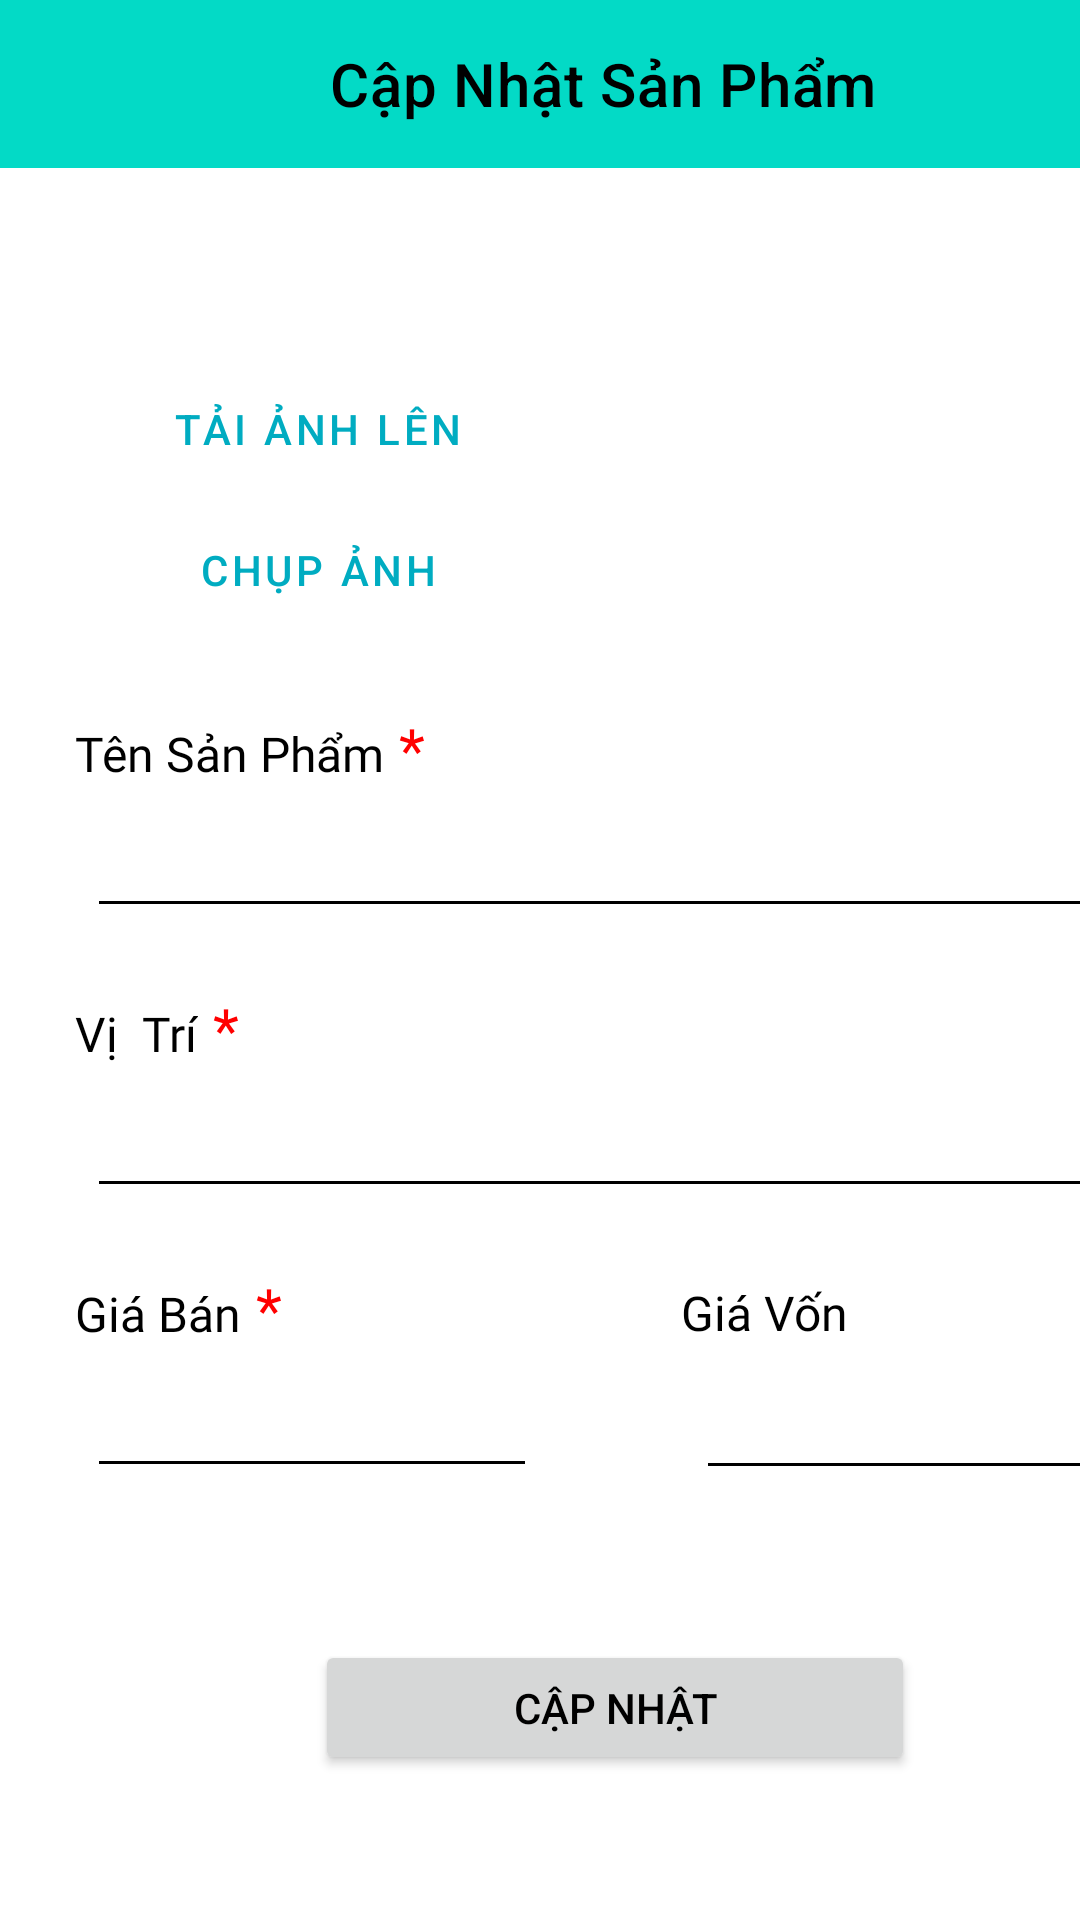

Layout XML and referenced resources for this Android screen:
<!-- AndroidManifest.xml: application theme Theme.Warehouse -->
<!-- res/layout/activity_prod_update.xml -->
<?xml version="1.0" encoding="utf-8"?>
<layout xmlns:android="http://schemas.android.com/apk/res/android"
    xmlns:app="http://schemas.android.com/apk/res-auto">


    <LinearLayout
        android:orientation="vertical"
        android:layout_width="match_parent"
        android:layout_height="match_parent">

        <androidx.appcompat.widget.Toolbar
            android:id="@+id/toolbar"
            app:title="Cập Nhật Sản Phẩm"
            app:titleMarginStart="110dp"
            android:layout_width="match_parent"
            android:layout_height="?attr/actionBarSize"
            android:background="@color/design_default_color_secondary"/>

        <LinearLayout
            android:orientation="horizontal"
            android:layout_marginTop="60dp"
            android:layout_width="360dp"
            android:layout_marginLeft="25dp"
            android:layout_height="100dp">

            <LinearLayout
                android:orientation="vertical"
                android:layout_width="wrap_content"
                android:layout_height="wrap_content">

                <Button
                    android:id="@+id/btn_UpImg_Update"
                    android:layout_width="160dp"
                    android:layout_height="44dp"
                    android:layout_marginTop="5dp"
                    android:layout_marginLeft="3dp"
                    app:icon="@drawable/ic_img"
                    style="@style/Widget.MaterialComponents.Button.OutlinedButton.Icon"
                    android:text="Tải ảnh lên"
                    android:backgroundTint="@color/white"
                    />


                <Button
                    android:id="@+id/btn_addImg_Update"
                    android:layout_width="160dp"
                    android:layout_height="44dp"
                    android:layout_marginTop="3dp"
                    android:layout_marginLeft="3dp"
                    app:icon="@drawable/imga"
                    style="@style/Widget.MaterialComponents.Button.OutlinedButton.Icon"
                    android:text="Chụp ảnh"
                    android:backgroundTint="@color/white"
                    />
            </LinearLayout>



            <ImageView
                android:id="@+id/img_update"
                android:layout_width="80dp"
                android:layout_height="80dp"
                android:layout_marginLeft="60dp"
                android:layout_marginTop="10dp"
                />

        </LinearLayout>


        <LinearLayout
            android:layout_width="wrap_content"
            android:layout_height="wrap_content"
            android:orientation="horizontal"
            android:layout_marginTop="20dp">
            <TextView
                android:layout_width="wrap_content"
                android:layout_height="wrap_content"
                android:layout_marginStart="25dp"
                android:fontFamily="@font/roboto"
                android:text="Tên Sản Phẩm"
                android:textColor="@color/black"
                android:textSize="16dp" />
            <TextView
                android:layout_width="wrap_content"
                android:layout_height="wrap_content"
                android:text=" *"
                android:textSize="20sp"
                android:textColor="#FF0000"/>
        </LinearLayout>

        <EditText
            android:id="@+id/edName_UD"
            android:layout_width="350dp"
            android:layout_marginTop="5dp"
            android:layout_height="wrap_content"
            android:layout_marginLeft="29dp"/>

        <LinearLayout
            android:layout_width="wrap_content"
            android:layout_height="wrap_content"
            android:orientation="horizontal"
            android:layout_marginTop="20dp">
            <TextView
                android:layout_width="wrap_content"
                android:layout_height="wrap_content"
                android:layout_marginStart="25dp"
                android:fontFamily="@font/roboto"
                android:text="Vị  Trí"
                android:textColor="@color/black"
                android:textSize="16dp" />
            <TextView
                android:layout_width="wrap_content"
                android:layout_height="wrap_content"
                android:text=" *"
                android:textSize="20sp"
                android:textColor="#FF0000"/>
        </LinearLayout>

        <EditText
            android:id="@+id/edViTri_UD"
            android:layout_width="350dp"
            android:layout_marginTop="5dp"
            android:layout_height="wrap_content"
            android:layout_marginLeft="29dp" />


        <LinearLayout
            android:orientation="horizontal"
            android:layout_width="wrap_content"
            android:layout_height="wrap_content">

            <LinearLayout
                android:orientation="vertical"
                android:layout_width="wrap_content"
                android:layout_height="wrap_content">
                <LinearLayout
                    android:layout_width="wrap_content"
                    android:layout_height="wrap_content"
                    android:orientation="horizontal"
                    android:layout_marginTop="20dp">
                    <TextView
                        android:layout_width="wrap_content"
                        android:layout_height="wrap_content"
                        android:layout_marginStart="25dp"
                        android:fontFamily="@font/roboto"
                        android:text="Giá Bán"
                        android:textColor="@color/black"
                        android:textSize="16dp" />
                    <TextView
                        android:layout_width="wrap_content"
                        android:layout_height="wrap_content"
                        android:text=" *"
                        android:textSize="20sp"
                        android:textColor="#FF0000"/>
                </LinearLayout>

                <EditText
                    android:id="@+id/edPrice_UD"
                    android:layout_width="150dp"
                    android:layout_marginTop="5dp"
                    android:layout_height="wrap_content"
                    android:inputType="number"
                    android:layout_marginLeft="29dp"/>
            </LinearLayout>


            <LinearLayout
                android:layout_marginTop="24dp"
                android:orientation="vertical"
                android:layout_width="wrap_content"
                android:layout_height="wrap_content">

                <TextView
                    android:layout_width="wrap_content"
                    android:layout_height="wrap_content"
                    android:layout_marginStart="48dp"
                    android:fontFamily="@font/roboto"
                    android:text="Giá Vốn"
                    android:textColor="@color/black"
                    android:textSize="16dp" />

                <EditText
                    android:id="@+id/edCostPrice_UD"
                    android:layout_width="150dp"
                    android:layout_marginTop="7dp"
                    android:layout_height="wrap_content"
                    android:inputType="number"
                    android:layout_marginLeft="53dp"/>
            </LinearLayout>

        </LinearLayout>

        <Button
            android:id="@+id/btnUpdate_prod"
            android:layout_width="200dp"
            android:layout_height="45dp"
            android:layout_marginLeft="105dp"
            android:layout_marginTop="50dp"
            android:text="cập nhật"
            android:textColor="@color/black" />

    </LinearLayout>


</layout>
<!-- resources referenced by this layout -->
<resources>
  <color name="black">#000000</color>
  <color name="white">#FFFFFF</color>
  <!-- drawable ic_img: png bitmap (drawable, 388 bytes) -->
  <!-- drawable imga: png bitmap (drawable, 487 bytes) -->
  <style name="Theme.Warehouse" parent="Theme.MaterialComponents.DayNight.NoActionBar">
          
          <item name="colorPrimary">@color/primaryColor</item>
          <item name="colorPrimaryVariant">@color/primaryDarkColor</item>
          <item name="colorOnPrimary">@color/white</item>
          
          <item name="colorSecondary">@color/secondaryColor</item>
          <item name="colorSecondaryVariant">@color/secondaryDarkColor</item>
          <item name="colorOnSecondary">@color/black</item>
          
          <item name="android:statusBarColor">?attr/colorPrimary</item>
          
          <item name="android:textColorPrimary">@color/black</item>
          <item name="android:textColorSecondary">@color/black</item>
      </style>
  <color name="primaryColor">#00acc1</color>
  <color name="primaryDarkColor">#007c91</color>
  <color name="secondaryColor">#80deea</color>
  <color name="secondaryDarkColor">#4bacb8</color>
</resources>
